Run: headless pygame with SDL's dummy video driver; simulated clock (each Clock.tick advances the game by its frame time, no real sleeping); random seed 0; keys injected as events and as key.get_pressed() state; no mouse input.
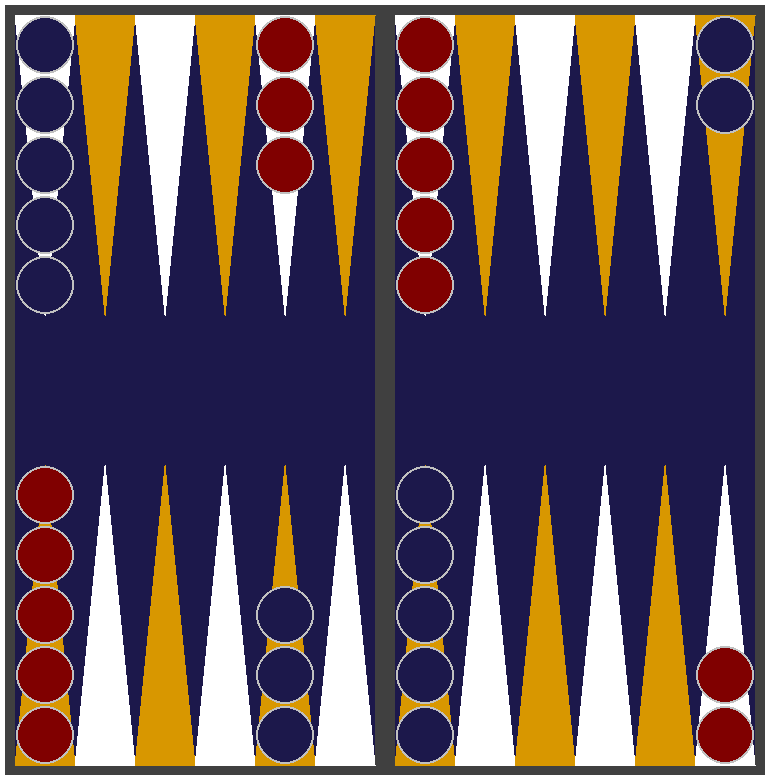
Frame 1 of 4 · flips 1–60 · no input
Frame 2 of 4 · flips 61–180 · tapped SPACE, RETURN · held RIGHT (→), D · screen unchanged from frame 1, image omitted
Frame 3 of 4 · flips 181–300 · held DOWN (↓), S · screen unchanged from frame 2, image omitted
Frame 4 of 4 · flips 301–420 · held LEFT (←), A, UP (↑), W · screen unchanged from frame 3, image omitted

The pygame program that drew these frames:

# import the pygame module
import time
import pygame

# Define the background colour
# using RGB color coding.
target_checker_size = 60
target_background_width = target_checker_size * 6
target_background_height = (5 * target_checker_size) / .4
padding = 5
border_size = 10
background_colour = (255, 255, 255)
edge_color = (64, 64, 64)
surface_color = (28, 24, 75)
triangle_color = ((255, 255, 255), (216, 151, 0))
checker_color = ((128, 0, 0), (28, 24, 75))
border_color = (192, 192, 192)

dimensions = (2 * padding + 4 * border_size + 2 * target_background_width, 2 * padding + 2 * border_size + target_background_height)
screen = pygame.display.set_mode(dimensions)

# Set the caption of the screen
pygame.display.set_caption('Pip Count Trainer')


def get_slot_count(board_string, slot):
    player = ''
    count = 0

    if slot >= 0 and slot < 24:
        cell = board_string[slot * 3: slot * 3 + 3]
        player = cell[0]
        count = int(cell[1:])

    return (player, count)

def draw_triangle_set(_screen, starting_x, starting_y, up, width, height, color_ndx):
    offset = -height if up else height

    for _ in range(6):
        pygame.draw.polygon(_screen, triangle_color[color_ndx], ((starting_x, starting_y), (starting_x + width / 2, starting_y + offset), (starting_x + width, starting_y)))
        starting_x += width
        color_ndx = 1 - color_ndx


def paint_background(_screen):
    surface_width = (dimensions[0] - border_size  * 4 - padding * 2) / 2
    surface_height = dimensions[1] - (border_size + padding) * 2
    surface_1_origin_x = padding + border_size
    surface_origin_y = padding + border_size
    surface_2_origin_x = padding + border_size + dimensions[0] / 2 - padding
    triangle_height = surface_height * 0.4
    triangle_width = surface_width / 6

    pygame.draw.rect(_screen, edge_color, (padding, padding, dimensions[0] - padding * 2, dimensions[1] - padding * 2))
    pygame.draw.rect(_screen, surface_color, (surface_1_origin_x, surface_origin_y, surface_width, surface_height))
    pygame.draw.rect(_screen, surface_color, (surface_2_origin_x, surface_origin_y, surface_width, surface_height))

    draw_triangle_set(_screen, surface_1_origin_x, padding + border_size, False, triangle_width, triangle_height, 0)
    draw_triangle_set(_screen, surface_2_origin_x, padding + border_size, False, triangle_width, triangle_height, 0)
    draw_triangle_set(_screen, surface_1_origin_x, padding + border_size + surface_height, True, triangle_width, triangle_height, 1)
    draw_triangle_set(_screen, surface_2_origin_x, padding + border_size + surface_height, True, triangle_width, triangle_height, 1)

    return surface_width, surface_height, surface_1_origin_x, surface_2_origin_x, surface_origin_y, triangle_width


def paint_checkers(_screen, player, count, first_x, first_y, size, up):
    offset = -size if up else size
    orig_first_y = first_y

    for num in range(count):
        pygame.draw.circle(_screen, border_color, (first_x + size / 2, first_y + offset / 2), size / 2 - 1)
        pygame.draw.circle(_screen, checker_color[player], (first_x + size / 2, first_y + offset / 2), size / 2 - 3)
        first_y += offset
        if num == 5:
            first_y = orig_first_y + offset / 2
        if num == 10:
            first_y = orig_first_y + offset

def paint_board(_screen, board_string):
    _screen.fill(background_colour)

    surface_width, surface_height, surface_1_origin, surface_2_origin, surface_origin_y, triangle_width = paint_background(_screen)
    for slot in range(24):
        player, count = get_slot_count(board_string, slot)
        # player = 0
        # count = slot % 6 + 1
        # count = 15
        if count == 0: continue

        player_ndx = 0 if player == 'W' else 1

        quadrant = slot // 6
        print (quadrant)
        y_origin = surface_origin_y + surface_height
        up = True
        x_origin = surface_2_origin + 5 * triangle_width - (slot % 6) * triangle_width

        if quadrant == 1:
            y_origin = surface_origin_y + surface_height
            up = True
            x_origin = surface_1_origin + 5 * triangle_width - (slot % 6) * triangle_width
        elif quadrant == 2:
            y_origin = surface_origin_y
            up = False
            x_origin = surface_1_origin + (slot % 6) * triangle_width
        elif quadrant == 3:
            y_origin = surface_origin_y
            up = False
            x_origin = surface_2_origin + (slot % 6) * triangle_width

        paint_checkers(_screen, player_ndx, count, x_origin, y_origin, triangle_width, up)
        # print(f"{slot:3} {player} {count}")

    pygame.display.flip()

# Variable to keep our game loop running
running = True
test_string = "W02  0  0  0  0B05  0B03  0  0  0W05B05  0  0  0W03  0W05  0  0  0  0B02  0  0"





# game loop
while running:

    paint_board(screen, test_string)

    # for loop through the event queue
    for event in pygame.event.get():

        # Check for QUIT event
        if event.type == pygame.QUIT:
            running = False

    time.sleep(.03) # ~30 FPS
